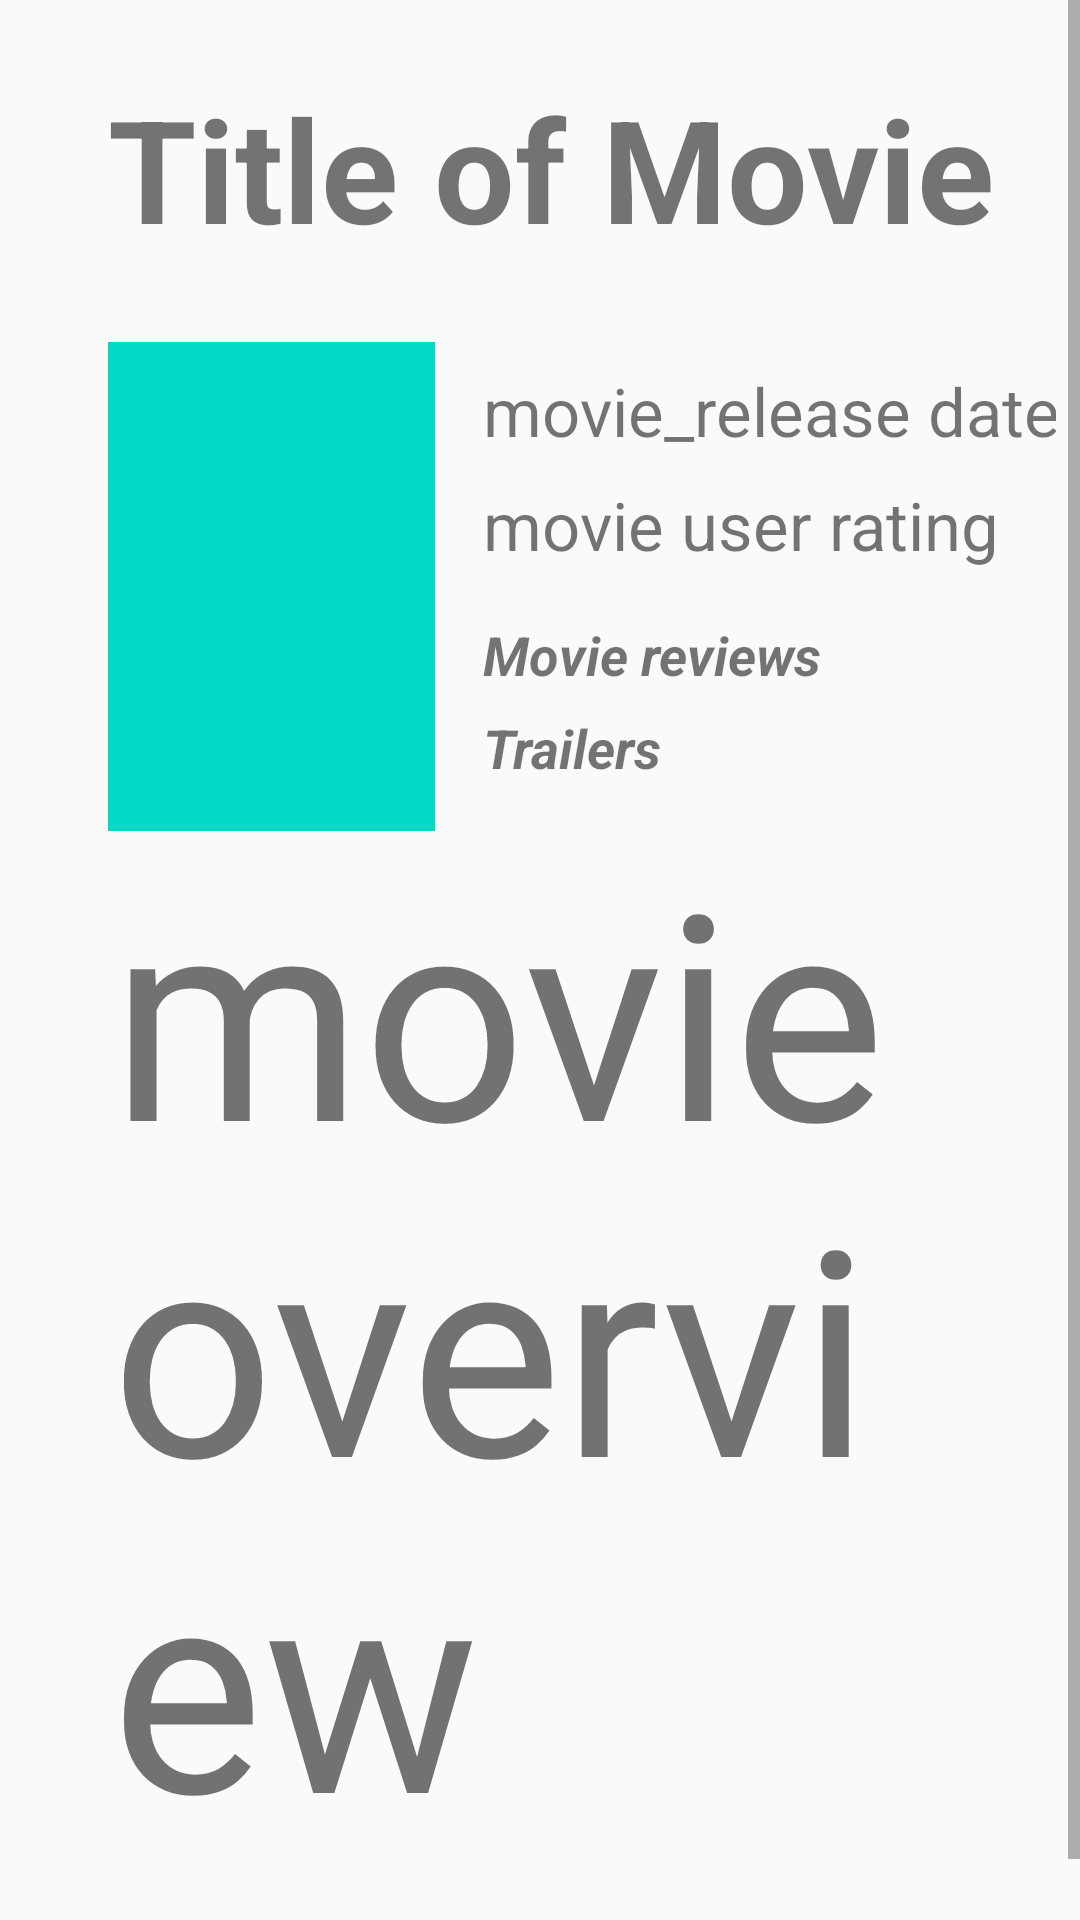

Produce the Android XML layout that renders to this screen, including the resource entries it uses.
<!-- AndroidManifest.xml: application theme AppTheme -->
<!-- res/layout/content_detail.xml -->
<?xml version="1.0" encoding="utf-8"?>
<ScrollView xmlns:android="http://schemas.android.com/apk/res/android"
    xmlns:app="http://schemas.android.com/apk/res-auto"
    xmlns:tools="http://schemas.android.com/tools"
    android:layout_width="match_parent"
    android:layout_height="match_parent">

    <android.support.constraint.ConstraintLayout
        android:id="@+id/relativeLayout"
        android:layout_width="match_parent"
        android:layout_height="wrap_content"
        android:orientation="horizontal"
        android:padding="8dp"
        android:visibility="visible">


        <ImageView
            android:id="@+id/display_detail_image"
            android:layout_width="109dp"
            android:layout_height="163dp"
            android:layout_marginBottom="8dp"
            android:layout_marginStart="8dp"
            android:layout_marginLeft="8dp"
            android:layout_marginTop="8dp"
            android:adjustViewBounds="true"
            android:background="@color/colorAccent"
            android:contentDescription="moviePoster"
            android:cropToPadding="true"
            android:foregroundGravity="center"
            android:scaleType="fitCenter"
            app:layout_constraintBottom_toTopOf="@+id/display_overview"
            app:layout_constraintStart_toStartOf="@+id/guideline"
            app:layout_constraintTop_toBottomOf="@+id/display_movie_title" />

        <TextView

            android:id="@+id/display_movie_title"
            android:layout_width="297dp"
            android:layout_height="82dp"
            android:layout_marginStart="8dp"
            android:layout_marginLeft="8dp"
            android:layout_marginTop="8dp"
            android:autoSizeTextType="uniform"
            android:gravity="start"
            android:text="Title of Movie"
            android:textAlignment="viewStart"
            android:textSize="24sp"
            android:textStyle="bold"
            android:visibility="visible"
            app:layout_constraintStart_toStartOf="@+id/guideline"
            app:layout_constraintTop_toTopOf="@+id/guideline2" />


        <TextView
            android:id="@+id/display_user_rating"
            android:layout_width="206dp"
            android:layout_height="30dp"
            android:layout_marginStart="16dp"
            android:layout_marginLeft="16dp"
            android:layout_marginTop="8dp"
            android:autoSizeTextType="uniform"
            android:text="movie user rating"
            android:textAlignment="viewStart"
            android:layout_gravity="start"
            android:textSize="12sp"
            android:visibility="visible"
            app:layout_constraintStart_toEndOf="@+id/display_detail_image"
            app:layout_constraintTop_toBottomOf="@+id/display_release_date" />

        <TextView
            android:id="@+id/display_release_date"
            android:layout_width="207dp"
            android:layout_height="30dp"
            android:layout_marginStart="16dp"
            android:layout_marginLeft="16dp"
            android:layout_marginTop="16dp"
            android:autoSizeTextType="uniform"
            android:gravity="start"
            android:text="movie_release date"
            android:textSize="12sp"
            android:visibility="visible"
            app:layout_constraintStart_toEndOf="@+id/display_detail_image"
            app:layout_constraintTop_toBottomOf="@+id/display_movie_title" />

        <TextView
            android:id="@+id/display_reviews"
            android:layout_width="185dp"
            android:layout_height="27dp"
            android:layout_marginStart="16dp"
            android:layout_marginLeft="16dp"
            android:layout_marginTop="16dp"
            android:ems="10"
            android:inputType="textPersonName"
            android:text="Movie reviews"
            android:textAlignment="viewStart"
            android:layout_gravity="start"
            android:textSize="18sp"
            android:textStyle="bold|italic"
            android:visibility="visible"
            app:layout_constraintStart_toEndOf="@+id/display_detail_image"
            app:layout_constraintTop_toBottomOf="@+id/display_user_rating" />

        <TextView
            android:id="@+id/display_videos"
            android:layout_width="184dp"
            android:layout_height="32dp"
            android:layout_marginBottom="16dp"
            android:layout_marginStart="16dp"
            android:layout_marginLeft="16dp"
            android:layout_marginTop="8dp"
            android:ems="10"
            android:inputType="textPersonName"
            android:lineSpacingExtra="8sp"
            android:text="Trailers"
            android:textAlignment="viewStart"
            android:layout_gravity="start"
            android:textSize="18sp"
            android:textStyle="bold|italic"
            android:visibility="visible"
            app:layout_constraintBottom_toTopOf="@+id/display_overview"
            app:layout_constraintStart_toEndOf="@+id/display_detail_image"
            app:layout_constraintVertical_bias="0.166" />



        <android.support.constraint.Guideline
            android:id="@+id/guideline"
            android:layout_width="wrap_content"
            android:layout_height="wrap_content"
            android:orientation="vertical"
            app:layout_constraintGuide_begin="20dp" />

        <android.support.constraint.Guideline
            android:id="@+id/guideline2"
            android:layout_width="wrap_content"
            android:layout_height="wrap_content"
            android:orientation="horizontal"
            app:layout_constraintGuide_begin="8dp" />

        <TextView
            android:id="@+id/display_overview"

            android:layout_width="303dp"
            android:layout_height="336dp"
            android:layout_marginBottom="32dp"
            android:layout_marginEnd="8dp"
            android:layout_marginStart="8dp"
            android:autoSizeTextType="uniform"
            android:gravity="start"
            android:includeFontPadding="false"
            android:text="movie overview"
            android:textAlignment="viewStart"
            android:textSize="16sp"
            android:visibility="visible"
            app:layout_constraintBottom_toBottomOf="parent"
            app:layout_constraintEnd_toEndOf="parent"
            app:layout_constraintHorizontal_bias="0.195"
            app:layout_constraintStart_toStartOf="@+id/guideline" />

    </android.support.constraint.ConstraintLayout>

</ScrollView>
<!-- resources referenced by this layout -->
<resources>
  <style name="AppTheme" parent="Theme.AppCompat.Light.DarkActionBar">
          
          <item name="colorPrimary">@color/colorPrimary</item>
          <item name="colorPrimaryDark">@color/colorPrimaryDark</item>
          <item name="colorAccent">@color/colorAccent</item>
          <item name="android:textSize">17sp</item>
      </style>
  <!-- not gathered from this repository: default colours our renderer supplied (Android Studio template values) -->
  <color name="colorPrimary">#FF6200EE</color>
  <color name="colorPrimaryDark">#FF3700B3</color>
  <color name="colorAccent">#FF03DAC5</color>
</resources>
